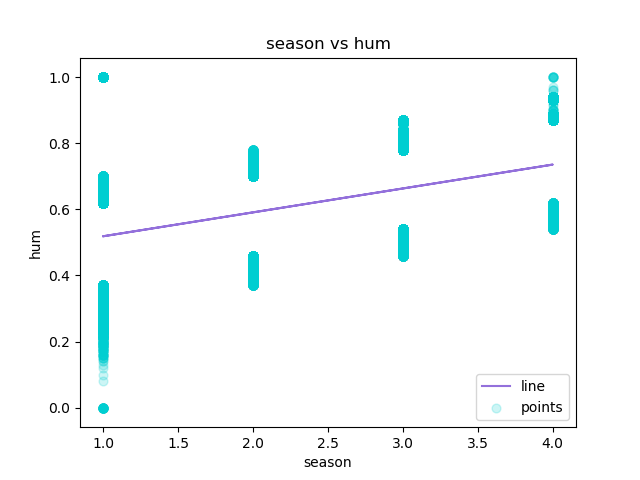

The file beside this chart, header and first rows:
season, hum, Predicted Y
1, 0.0, 0.5187
1, 0.0, 0.5187
1, 0.0, 0.5187
1, 0.0, 0.5187
1, 0.0, 0.5187
1, 0.0, 0.5187
1, 0.0, 0.5187
1, 0.0, 0.5187
1, 0.0, 0.5187
1, 0.0, 0.5187
1, 0.0, 0.5187
1, 0.0, 0.5187
1, 0.0, 0.5187
1, 0.0, 0.5187
1, 0.0, 0.5187
1, 0.0, 0.5187
1, 0.0, 0.5187
1, 0.0, 0.5187
1, 0.0, 0.5187
1, 0.0, 0.5187
1, 0.0, 0.5187
1, 0.0, 0.5187
1, 0.08, 0.5187
1, 0.1, 0.5187
1, 0.12, 0.5187
1, 0.13, 0.5187
1, 0.14, 0.5187
1, 0.14, 0.5187
1, 0.15, 0.5187
1, 0.15, 0.5187
1, 0.15, 0.5187
1, 0.15, 0.5187
1, 0.16, 0.5187
1, 0.16, 0.5187
1, 0.16, 0.5187
1, 0.16, 0.5187
1, 0.16, 0.5187
1, 0.16, 0.5187
1, 0.16, 0.5187
1, 0.16, 0.5187
1, 0.16, 0.5187
1, 0.16, 0.5187
1, 0.17, 0.5187
1, 0.17, 0.5187
1, 0.17, 0.5187
1, 0.17, 0.5187
1, 0.17, 0.5187
1, 0.17, 0.5187
1, 0.17, 0.5187
1, 0.17, 0.5187
1, 0.17, 0.5187
1, 0.17, 0.5187
1, 0.18, 0.5187
1, 0.18, 0.5187
1, 0.18, 0.5187
1, 0.18, 0.5187
1, 0.18, 0.5187
1, 0.18, 0.5187
1, 0.18, 0.5187
1, 0.18, 0.5187
... 17,319 more rows
